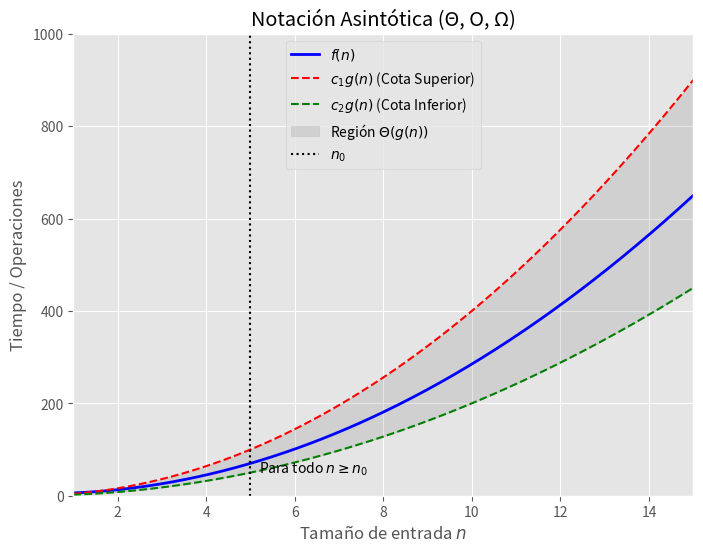

Reproduce this figure in Python. (Note: this script raises an exception after producing the figure.)
# Para ejecutar este código usando el entorno virtual de la raíz del proyecto, usa:
# source ../../../.venv/bin/activate && python3 plot_asymptotic.py
# O alternativamente:
# ../../../.venv/bin/python3 plot_asymptotic.py
import matplotlib.pyplot as plt
import numpy as np
import os

# Establecer el estilo del gráfico (fondo oscuro/transparente u otro bonito)
plt.style.use('ggplot')

# Definir el rango de valores de x (tamaño de entrada n)
n = np.linspace(1, 15, 400)

# Definir las funciones para la demostración
# Nuestra función principal f(n) = 3n^2 - 2n + 5
f_n = 3 * n**2 - 2 * n + 5

# Cota superior: c1 * g(n) -> Notación Big-O
# Supongamos g(n) = n^2, c1 = 4
c1_g_n = 4 * n**2

# Cota inferior: c2 * g(n) -> Notación Big-Omega
# Supongamos g(n) = n^2, c2 = 2
c2_g_n = 2 * n**2

fig, ax = plt.subplots(figsize=(8, 6))

ax.plot(n, f_n, label=r'$f(n)$', color='blue', linewidth=2)
ax.plot(n, c1_g_n, label=r'$c_1 g(n)$ (Cota Superior)', color='red', linestyle='--')
ax.plot(n, c2_g_n, label=r'$c_2 g(n)$ (Cota Inferior)', color='green', linestyle='--')

# Rellenar la zona entre las cotas para mostrar la región Theta
ax.fill_between(n, c2_g_n, c1_g_n, color='gray', alpha=0.2, label=r'Región $\Theta(g(n))$')

# Resaltar el punto n0 a partir del cual se cumplen las condiciones
n0 = 5
ax.axvline(x=n0, color='black', linestyle=':', label=r'$n_0$')

# Anotaciones de la gráfica
ax.set_title("Notación Asintótica (Θ, O, Ω)")
ax.set_xlabel(r'Tamaño de entrada $n$')
ax.set_ylabel(r'Tiempo / Operaciones')
ax.set_xlim([1, 15])
ax.set_ylim([0, 1000])
ax.legend()

ax.text(n0 + 0.2, 50, r'Para todo $n \geq n_0$', fontsize=10, color='black')

# Guardar la imagen generada en la misma carpeta
output_path = os.path.join(os.path.dirname(os.path.abspath(__file__)), 'asymptotic_bounds.png')
plt.savefig(output_path, dpi=300, bbox_inches='tight')
print(f"Gráfica guardada en {output_path}")
